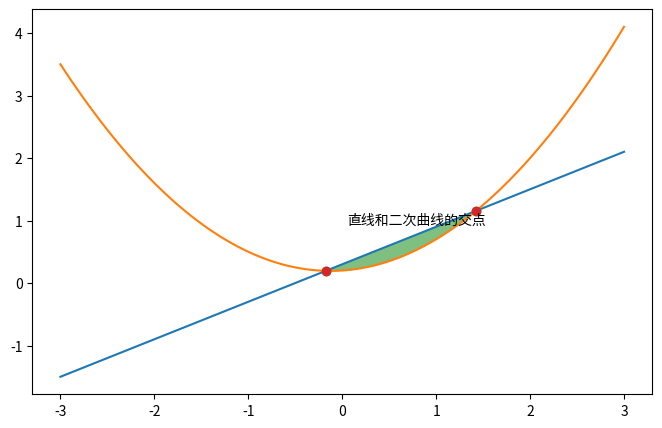

The matplotlib source for this figure:
#!/usr/bin/env python
# coding=utf-8

import numpy as np
import matplotlib.pyplot as plt
from matplotlib import transforms
from pylab import mpl

mpl.rcParams['font.monospace'] = ['cmmi10']  # 指定默认字体
mpl.rcParams['axes.unicode_minus'] = False
__author__ = 'Michael'

"""
*
* 坐标注释
* Created by Michael on 2017/2/28 18:08.
*
"""


def func1(x):
    return 0.6 * x + 0.3


def func2(x):
    return 0.4 * x * x + 0.1 * x + 0.2


def find_curve_intersects(x, y1, y2):
    # 寻找曲线的相交点
    d = y1 - y2
    idx = np.where(d[:-1] * d[1:] <= 0)[0]
    x1, x2 = x[idx], x[idx + 1]
    d1, d2 = d[idx], d[idx + 1]
    return -d1 * (x2 - x1) / (d2 - d1) + x1


space = np.linspace(-3, 3, 100)
f1 = func1(space)
f2 = func2(space)
plt.figure(figsize=(8, 5))
plt.plot(space, f1)
plt.plot(space, f2)

point1 = find_curve_intersects(space, f1, f2)
point2 = find_curve_intersects(space, f1, f2)
plt.plot(point1, func1(point1), "o")
plt.plot(point2, func1(point2), "o")

plt.fill_between(space, f1, f2, where=f1 > f2, facecolor="green", alpha=0.5)

ax = plt.gca()
trans = transforms.blended_transform_factory(ax.transData, ax.transAxes)
# plt.fill_between(np.array([point1, point2]), 0, 1, transforms=trans, alpha=0.1)

a = plt.text(0.05, 0.95, '直线和二次曲线的交点')

plt.show()
